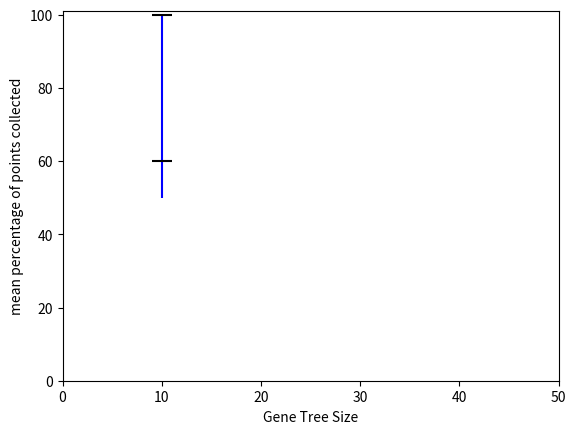

Write Python code to recreate this figure.
import matplotlib.pyplot as plt

minSize = 0
maxSize = 50

xTick = 10

#plt.plot([1,2,3,4], [1,4,9,16], 'ro')
plt.ylabel('mean percentage of points collected')
plt.xlabel('Gene Tree Size')
plt.axis([minSize, maxSize, 0, 101])
plt.vlines(10, 50, 100, color = 'b')
plt.hlines(60, xTick -1, xTick + 1, color = 'k')
plt.hlines(100, xTick-1, xTick + 1, color = 'k')
plt.show()

#file i/o stuff:
def fileConversion(reconFile):
	f = open(reconFile, 'rb')
